Run: headless pygame with SDL's dummy video driver; simulated clock (each Clock.tick advances the game by its frame time, no real sleeping); random seed 0; keys injected as events and as key.get_pressed() state; no mouse input.
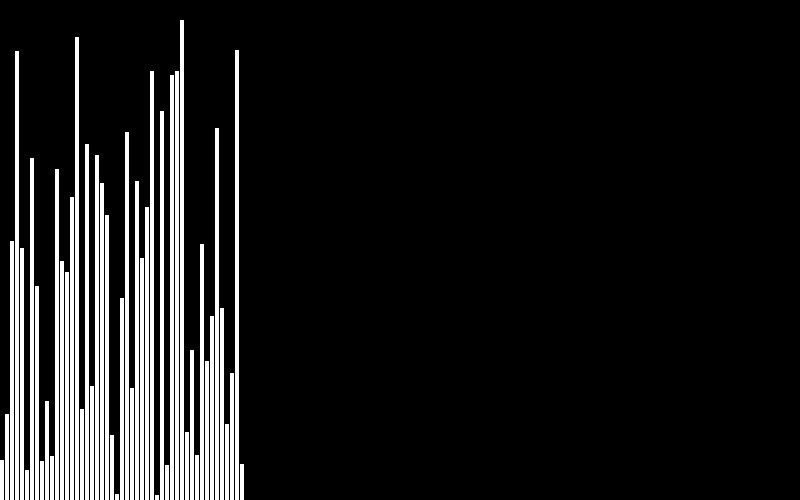
Frame 1 of 4 · flips 1–60 · no input
Frame 2 of 4 · flips 61–180 · tapped SPACE, RETURN · held RIGHT (→), D · screen unchanged from frame 1, image omitted
Frame 3 of 4 · flips 181–300 · held DOWN (↓), S · screen unchanged from frame 2, image omitted
Frame 4 of 4 · flips 301–420 · held LEFT (←), A, UP (↑), W · screen unchanged from frame 3, image omitted

The pygame program that drew these frames:

#visualization of bubble sort algorithm
#time complexity O(n^2) space complexity O(n)
#least to greatest. higher values float up to the top
#Visualization made with pygame libary
import pygame
import random

def bubble_sort_visual(elements: list()):
    pygame.init()
    screen_width = 800
    screen_height = 500
    screen = pygame.display.set_mode((screen_width, screen_height))
    clock = pygame.time.Clock()
    running = True
    
    
    def show_bubble(elements: list(),color="white"):
        initial_position = 0
        for i in range(0,len(elements)-1):
            #pygame.draw.rect(screen,"green",pygame.Rect(initial_position, 0, 4, elements[i]))
            pygame.draw.rect(screen,color,pygame.Rect(initial_position, elements[i], 4, screen_height-elements[i]))
            initial_position += 5
            
    while running:
        
        for event in pygame.event.get():
            #print(event)
            if event.type == pygame.QUIT:
                running = False
            
        #screen.fill("black")
        screen.fill((0, 0, 0))
        #pygame.transform.rotate(screen,90)
        show_bubble(elements)
        pygame.display.update()
       # x=400
        #i=0
        #for elem_height in elements:
            #print(elem_height)
            #pygame.draw.rect(screen,"white",pygame.Rect((x,elem_height),(4,screen_height-elem_height)))
            #x+=5
        
        #bubble sort algorithm
        #'''
        key = pygame.key.get_pressed()
        if key[pygame.K_p] == True:
            for i in range(0,len(elements)-1):
                swapped = False
                for j in range(0,len(elements)-1-i):
                    if elements[j] < elements[j+1]:
                        temp = elements[j]
                        elements[j] = elements[j+1]
                        elements[j+1] = temp
                        swapped = True
                        #screen.fill((0,0,0))
                        #show_bubble(elements,"green")
                    #for elem_height in elements:
                        #print(elem_height)
                        #x=400
                        #pygame.draw.rect(screen,"white",pygame.Rect((x,elem_height),(4,screen_height-elem_height)))
                        #x+=5
                    screen.fill((0, 0, 0))
                    show_bubble(elements)
                    pygame.time.delay(50)
                    pygame.display.update()
                    #pygame.display.flip()
                if not swapped:
                    break
        #   '''
        pygame.display.flip()
        
        clock.tick(60)
   
pygame.quit()
                
if __name__ == "__main__":
    #elements = [350,50,180,300,100,240]
    elements = []
    for i in range(0,50):
        elements.append(random.randint(0,500))
    random.shuffle(elements)
    bubble_sort_visual(elements)
    print(elements)
